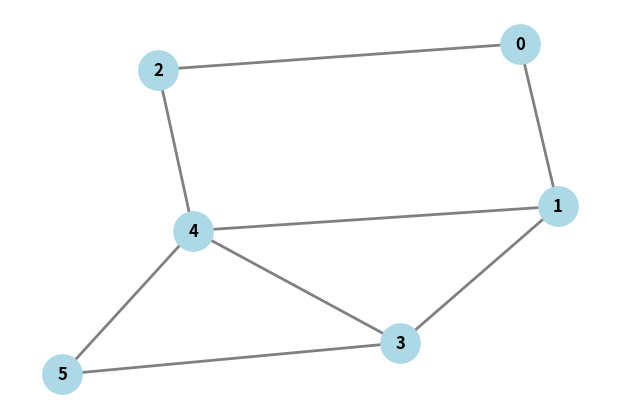

Python code for this plot:
import networkx as nx
import matplotlib.pyplot as plt

def auto_draw_graph(edges, filename="dothi_lab.png"):
    """
    Hàm vẽ đồ thị đa năng. 
    Nhận vào danh sách các cạnh (edges) và tự động xuất ra file ảnh.
    """
    # Khởi tạo đồ thị
    G = nx.Graph()
    G.add_edges_from(edges)
    
    # Thiết lập kích thước khung hình
    plt.figure(figsize=(6, 4))
    
    # Sử dụng Kamada-Kawai layout: Tối ưu khoảng cách giữa các node, ít bị cắt dây
    pos = nx.kamada_kawai_layout(G)
    
    # Vẽ đồ thị với các tùy chỉnh giao diện "sạch"
    nx.draw(
        G, pos,
        with_labels=True,
        node_color='#ADD8E6',   # Màu xanh dương nhạt dịu mắt
        node_size=800,          # Kích thước node vừa vặn
        font_size=12,
        font_weight='bold',
        edge_color='gray',
        width=2.0               # Độ dày của cạnh
    )
    
    # Lưu ra file ảnh
    plt.savefig(filename, format="PNG", bbox_inches='tight')
    plt.close() # Đóng plot để giải phóng bộ nhớ
    print(f"✅ Đã tự động vẽ đồ thị và lưu thành file: {filename}")

# --- CÁCH SỬ DỤNG TRONG MỌI BÀI ---
if __name__ == '__main__':
    edges = [
        (0, 1), (0, 2), 
        (1, 4), (1, 3), 
        (2, 4), 
        (3, 4), (3, 5), 
        (4, 5)
    ]
    auto_draw_graph(edges, "hinh_bai_1.png")
